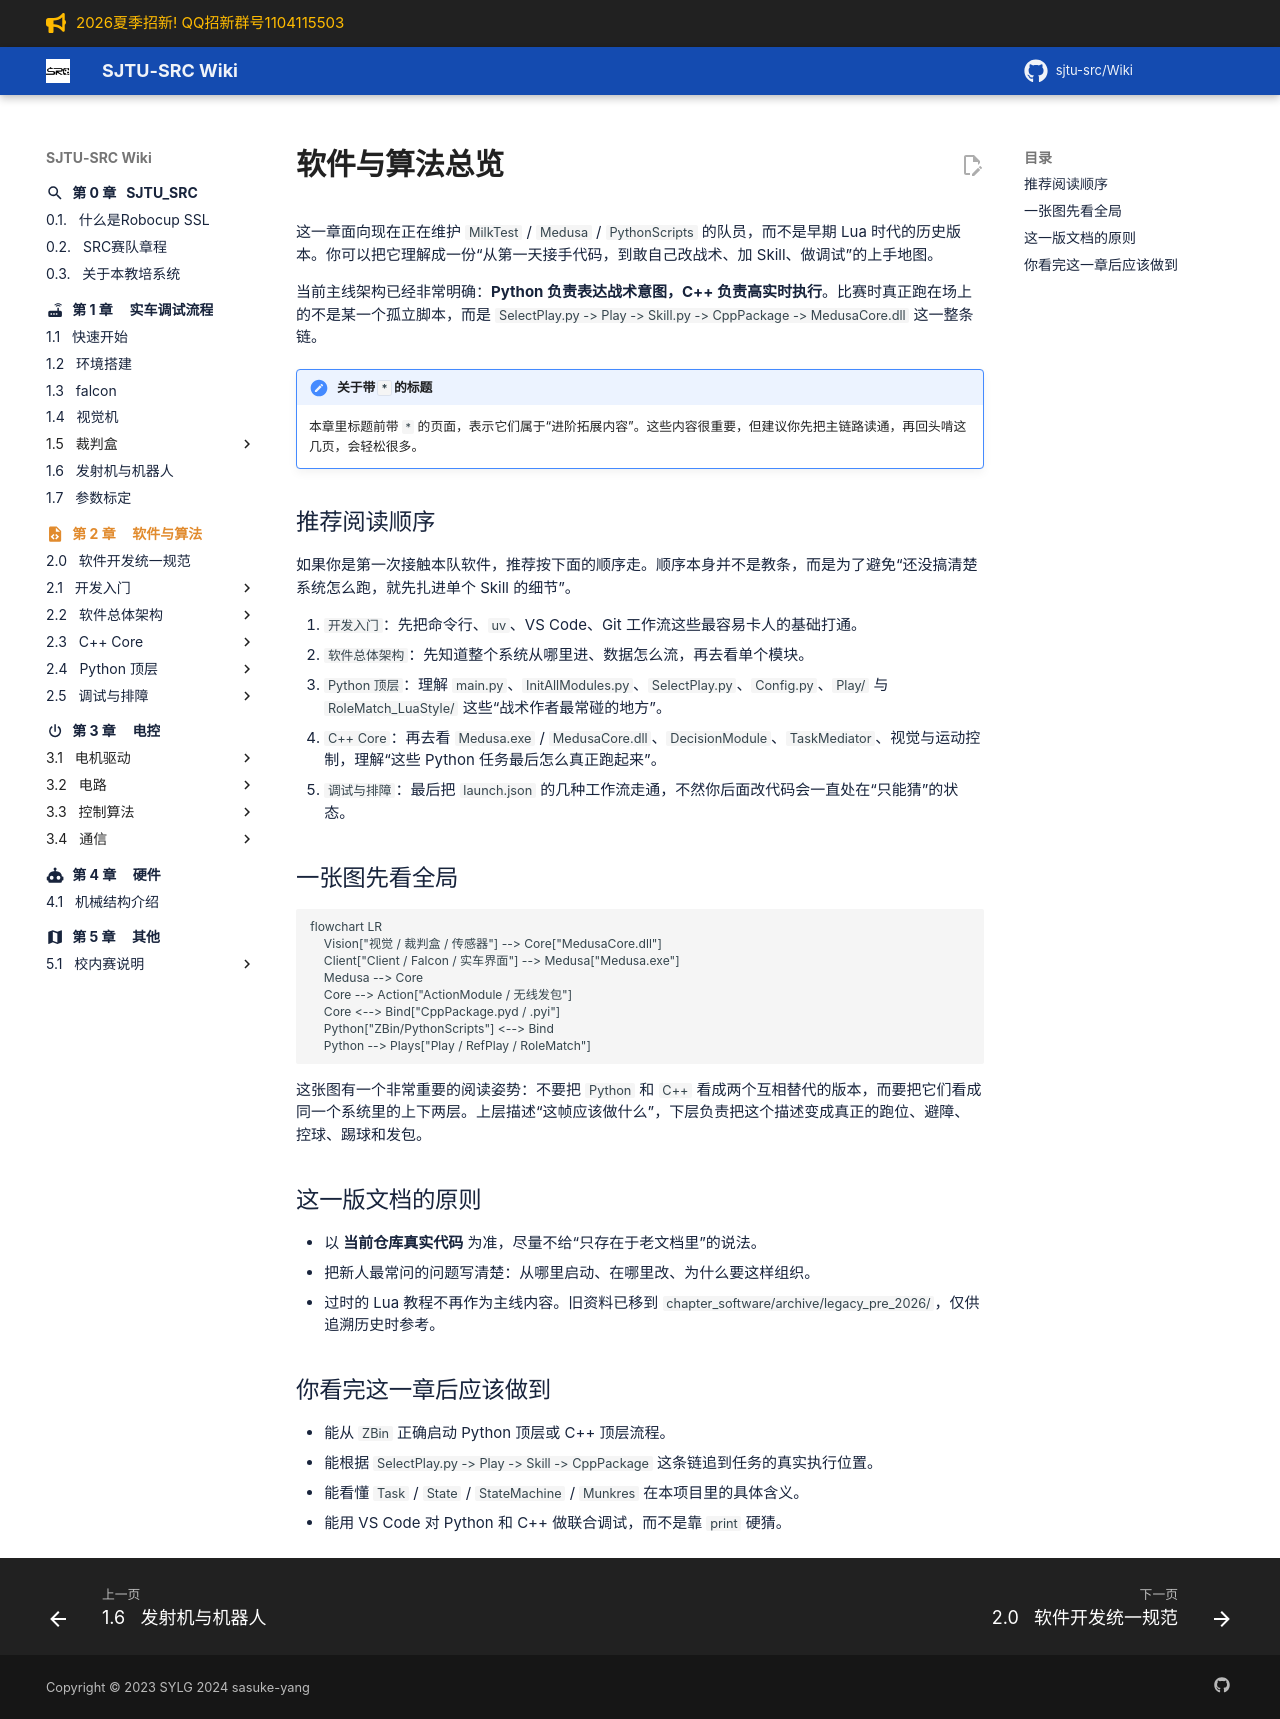

repository: sjtu-src/Wiki · page: chapter_software/index.html · generator: mkdocs

---
icon: material/file-code
---

# 软件与算法总览

这一章面向现在正在维护 `MilkTest` / `Medusa` / `PythonScripts` 的队员，而不是早期 Lua 时代的历史版本。你可以把它理解成一份“从第一天接手代码，到敢自己改战术、加 Skill、做调试”的上手地图。

当前主线架构已经非常明确：**Python 负责表达战术意图，C++ 负责高实时执行**。比赛时真正跑在场上的不是某一个孤立脚本，而是 `SelectPlay.py -> Play -> Skill.py -> CppPackage -> MedusaCore.dll` 这一整条链。

!!! note "关于带 `*` 的标题"
    本章里标题前带 `*` 的页面，表示它们属于“进阶拓展内容”。这些内容很重要，但建议你先把主链路读通，再回头啃这几页，会轻松很多。

## 推荐阅读顺序

如果你是第一次接触本队软件，推荐按下面的顺序走。顺序本身并不是教条，而是为了避免“还没搞清楚系统怎么跑，就先扎进单个 Skill 的细节”。

1. `开发入门`：先把命令行、`uv`、VS Code、Git 工作流这些最容易卡人的基础打通。
2. `软件总体架构`：先知道整个系统从哪里进、数据怎么流，再去看单个模块。
3. `Python 顶层`：理解 `main.py`、`InitAllModules.py`、`SelectPlay.py`、`Config.py`、`Play/` 与 `RoleMatch_LuaStyle/` 这些“战术作者最常碰的地方”。
4. `C++ Core`：再去看 `Medusa.exe` / `MedusaCore.dll`、`DecisionModule`、`TaskMediator`、视觉与运动控制，理解“这些 Python 任务最后怎么真正跑起来”。
5. `调试与排障`：最后把 `launch.json` 的几种工作流走通，不然你后面改代码会一直处在“只能猜”的状态。

## 一张图先看全局

```mermaid
flowchart LR
    Vision["视觉 / 裁判盒 / 传感器"] --> Core["MedusaCore.dll"]
    Client["Client / Falcon / 实车界面"] --> Medusa["Medusa.exe"]
    Medusa --> Core
    Core --> Action["ActionModule / 无线发包"]
    Core <--> Bind["CppPackage.pyd / .pyi"]
    Python["ZBin/PythonScripts"] <--> Bind
    Python --> Plays["Play / RefPlay / RoleMatch"]
```

这张图有一个非常重要的阅读姿势：不要把 `Python` 和 `C++` 看成两个互相替代的版本，而要把它们看成同一个系统里的上下两层。上层描述“这帧应该做什么”，下层负责把这个描述变成真正的跑位、避障、控球、踢球和发包。

## 这一版文档的原则

- 以 **当前仓库真实代码** 为准，尽量不给“只存在于老文档里”的说法。
- 把新人最常问的问题写清楚：从哪里启动、在哪里改、为什么要这样组织。
- 过时的 Lua 教程不再作为主线内容。旧资料已移到 `chapter_software/archive/legacy_pre_2026/`，仅供追溯历史时参考。

## 你看完这一章后应该做到

- 能从 `ZBin` 正确启动 Python 顶层或 C++ 顶层流程。
- 能根据 `SelectPlay.py -> Play -> Skill -> CppPackage` 这条链追到任务的真实执行位置。
- 能看懂 `Task` / `State` / `StateMachine` / `Munkres` 在本项目里的具体含义。
- 能用 VS Code 对 Python 和 C++ 做联合调试，而不是靠 `print` 硬猜。
